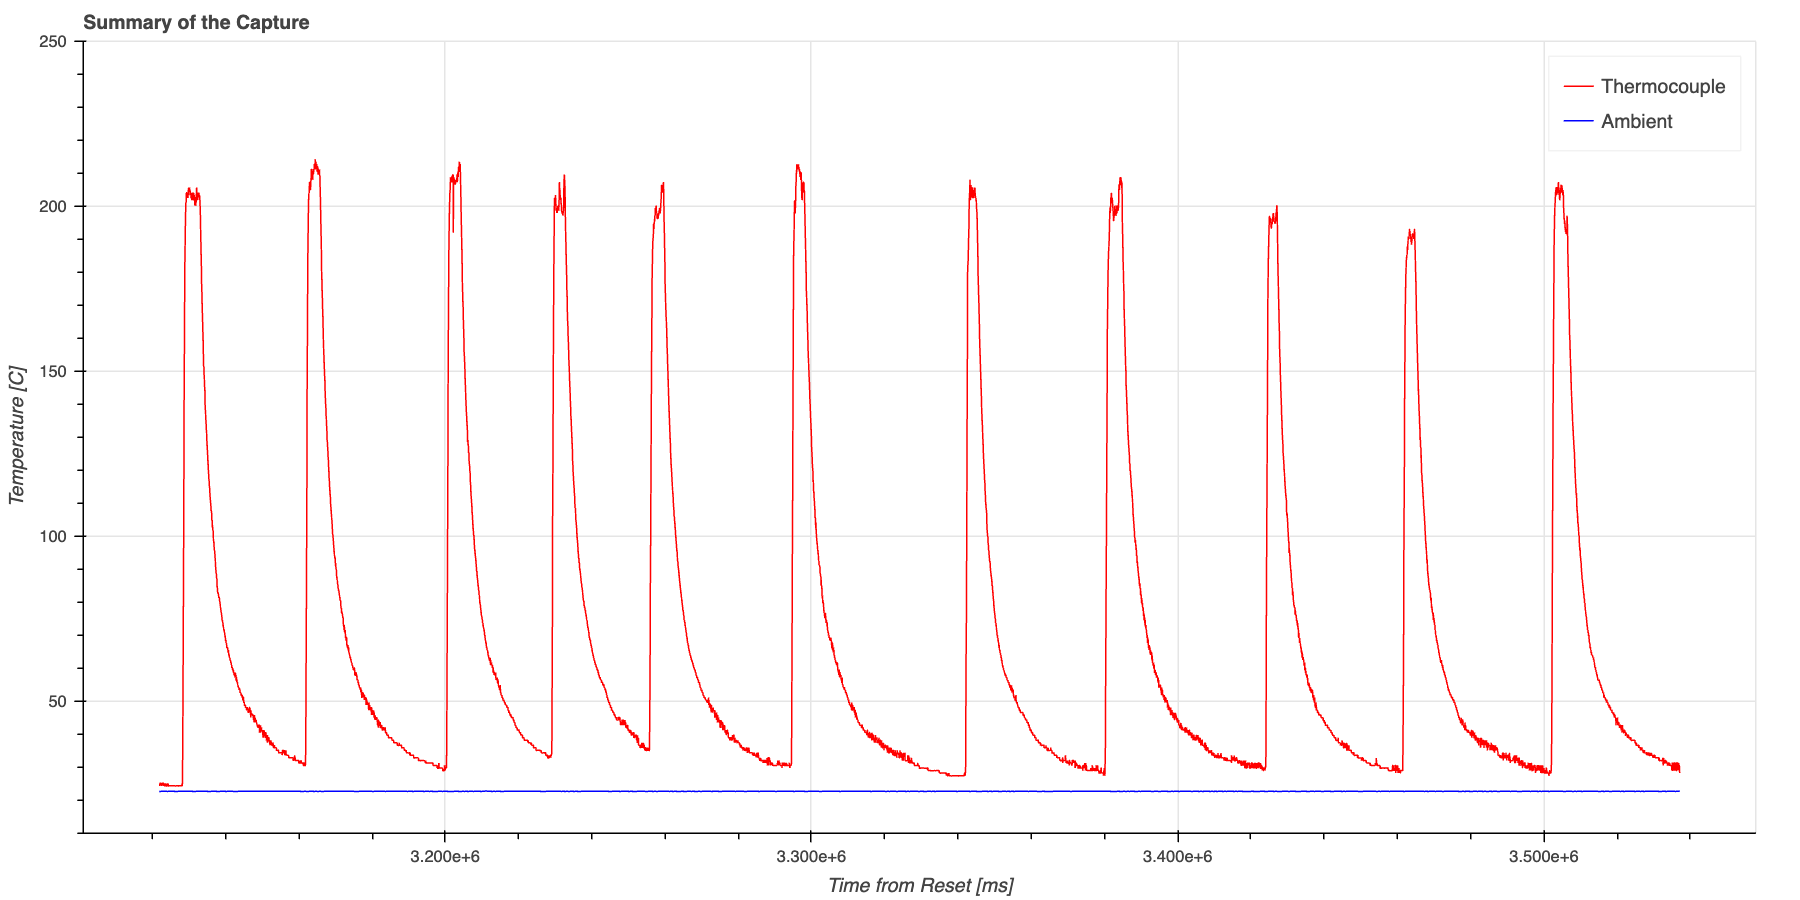

Source data for this figure (header and first rows):
time, data, ambient, sensor
3121912, 25.12, 22.69, tc1
3121962, 25.06, 22.69, tc1
3122012, 25.06, 22.69, tc1
3122062, 24.31, 22.69, tc1
3122112, 25.06, 22.69, tc1
3122162, 25.12, 22.69, tc1
3122212, 25.12, 22.69, tc1
3122262, 25.12, 22.69, tc1
3122312, 25.12, 22.69, tc1
3122362, 25.12, 22.69, tc1
3122412, 25.06, 22.75, tc1
3122462, 25.06, 22.75, tc1
3122512, 25.06, 22.75, tc1
3122562, 24.31, 22.75, tc1
3122612, 25.12, 22.75, tc1
3122662, 25.12, 22.75, tc1
3122712, 25.12, 22.75, tc1
3122762, 25.12, 22.75, tc1
3122812, 24.38, 22.75, tc1
3122862, 25.12, 22.75, tc1
3122912, 25.12, 22.75, tc1
3122962, 25.12, 22.75, tc1
3123012, 25.06, 22.75, tc1
3123062, 24.31, 22.75, tc1
3123112, 25.06, 22.75, tc1
3123162, 24.31, 22.75, tc1
3123212, 25.06, 22.75, tc1
3123262, 24.38, 22.75, tc1
3123312, 24.38, 22.75, tc1
3123363, 25.12, 22.75, tc1
3123413, 24.38, 22.75, tc1
3123463, 24.38, 22.75, tc1
3123513, 24.38, 22.75, tc1
3123563, 25.12, 22.75, tc1
3123613, 24.38, 22.75, tc1
3123663, 24.31, 22.75, tc1
3123714, 24.31, 22.75, tc1
3123763, 24.31, 22.75, tc1
3123813, 25.06, 22.75, tc1
3123863, 24.31, 22.75, tc1
3123913, 24.38, 22.69, tc1
3123963, 24.38, 22.69, tc1
3124013, 24.38, 22.69, tc1
3124063, 24.38, 22.69, tc1
3124113, 24.38, 22.69, tc1
3124163, 24.38, 22.69, tc1
3124213, 25.12, 22.69, tc1
3124263, 24.38, 22.69, tc1
3124313, 25.12, 22.69, tc1
3124363, 24.31, 22.69, tc1
3124413, 24.31, 22.75, tc1
3124463, 24.31, 22.75, tc1
3124513, 24.31, 22.75, tc1
3124563, 24.38, 22.75, tc1
3124613, 24.38, 22.75, tc1
3124663, 24.38, 22.75, tc1
3124713, 24.38, 22.75, tc1
3124763, 24.38, 22.75, tc1
3124813, 24.38, 22.75, tc1
3124863, 24.38, 22.75, tc1
... 8,240 more rows
